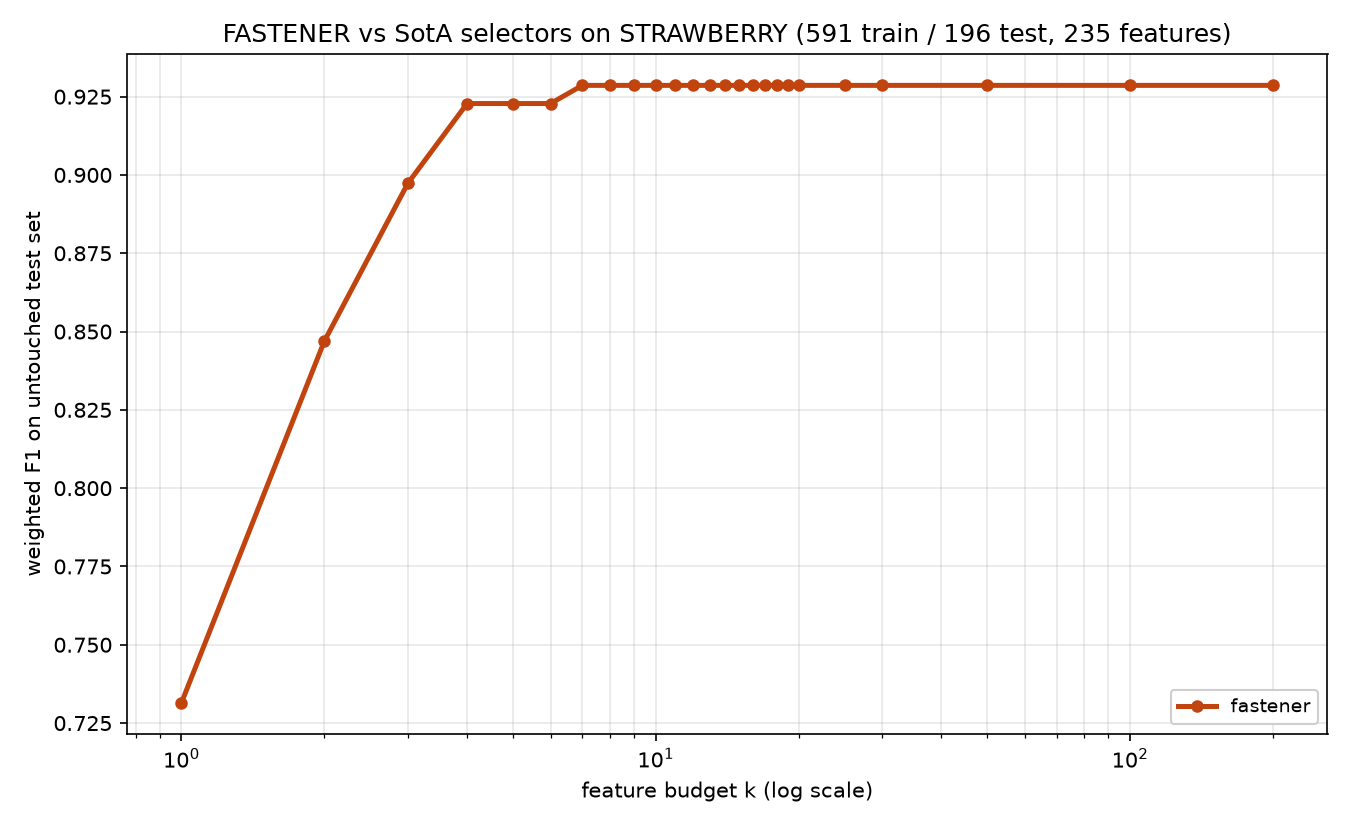

Values plotted in this chart, from the file beside it:
method, algorithm_id, seed, budget_k, n_features_used, val_f1, test_f1, test_accuracy, test_balanced_accuracy
fastener, fastener@f7f475c+b7e724d#e357, 1999, 1, 1, 0.8032, 0.7315, 0.7296, 0.7135
fastener, fastener@f7f475c+b7e724d#e357, 1999, 2, 2, 0.9134, 0.8469, 0.8469, 0.8333
fastener, fastener@f7f475c+b7e724d#e357, 1999, 3, 3, 0.9538, 0.8973, 0.898, 0.8825
fastener, fastener@f7f475c+b7e724d#e357, 1999, 4, 4, 0.9744, 0.9228, 0.9235, 0.9087
fastener, fastener@f7f475c+b7e724d#e357, 1999, 5, 5, 0.9796, 0.9228, 0.9235, 0.9087
fastener, fastener@f7f475c+b7e724d#e357, 1999, 6, 5, 0.9796, 0.9228, 0.9235, 0.9087
fastener, fastener@f7f475c+b7e724d#e357, 1999, 7, 7, 0.9898, 0.9286, 0.9286, 0.9222
fastener, fastener@f7f475c+b7e724d#e357, 1999, 8, 7, 0.9898, 0.9286, 0.9286, 0.9222
fastener, fastener@f7f475c+b7e724d#e357, 1999, 9, 7, 0.9898, 0.9286, 0.9286, 0.9222
fastener, fastener@f7f475c+b7e724d#e357, 1999, 10, 7, 0.9898, 0.9286, 0.9286, 0.9222
fastener, fastener@f7f475c+b7e724d#e357, 1999, 11, 7, 0.9898, 0.9286, 0.9286, 0.9222
fastener, fastener@f7f475c+b7e724d#e357, 1999, 12, 7, 0.9898, 0.9286, 0.9286, 0.9222
fastener, fastener@f7f475c+b7e724d#e357, 1999, 13, 7, 0.9898, 0.9286, 0.9286, 0.9222
fastener, fastener@f7f475c+b7e724d#e357, 1999, 14, 7, 0.9898, 0.9286, 0.9286, 0.9222
fastener, fastener@f7f475c+b7e724d#e357, 1999, 15, 7, 0.9898, 0.9286, 0.9286, 0.9222
fastener, fastener@f7f475c+b7e724d#e357, 1999, 16, 7, 0.9898, 0.9286, 0.9286, 0.9222
fastener, fastener@f7f475c+b7e724d#e357, 1999, 17, 7, 0.9898, 0.9286, 0.9286, 0.9222
fastener, fastener@f7f475c+b7e724d#e357, 1999, 18, 7, 0.9898, 0.9286, 0.9286, 0.9222
fastener, fastener@f7f475c+b7e724d#e357, 1999, 19, 7, 0.9898, 0.9286, 0.9286, 0.9222
fastener, fastener@f7f475c+b7e724d#e357, 1999, 20, 7, 0.9898, 0.9286, 0.9286, 0.9222
fastener, fastener@f7f475c+b7e724d#e357, 1999, 25, 7, 0.9898, 0.9286, 0.9286, 0.9222
fastener, fastener@f7f475c+b7e724d#e357, 1999, 30, 7, 0.9898, 0.9286, 0.9286, 0.9222
fastener, fastener@f7f475c+b7e724d#e357, 1999, 50, 7, 0.9898, 0.9286, 0.9286, 0.9222
fastener, fastener@f7f475c+b7e724d#e357, 1999, 100, 7, 0.9898, 0.9286, 0.9286, 0.9222
fastener, fastener@f7f475c+b7e724d#e357, 1999, 200, 7, 0.9898, 0.9286, 0.9286, 0.9222
